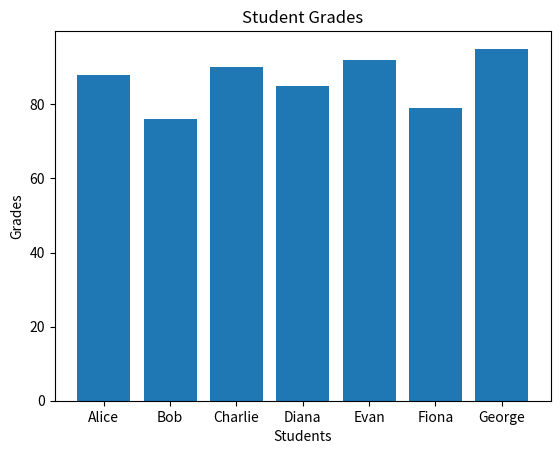

Here is the Python script that generated this plot:
import numpy as np
import matplotlib.pyplot as plt


student_grades = {
    "Alice": 88,
    "Bob": 76,
    "Charlie": 90,
    "Diana": 85,
    "Evan": 92,
    "Fiona": 79,
    "George": 95
}
# The average grade
mean_grade = np.mean(list(student_grades.values()))
print(mean_grade)
# The maximum grade
max_grade = np.max(list(student_grades.values()))
max_grade_name = {i for i in student_grades if student_grades[i] == max_grade}
print(max_grade, max_grade_name)
# The minimum grade
min_grade = np.min(list(student_grades.values()))
min_grade_name = {i for i in student_grades if student_grades[i] == min_grade}
print(min_grade, min_grade_name)
# Grade Distribution
PASS = []
FAIL = []
passed_students = []
failed_students = []

for i, j in student_grades.items():
    if j < 75:
        FAIL.append(j)
        failed_students.append(i)
    else:
        PASS.append(j)
        passed_students.append(i)

# Improvement Suggestions
for i, j in student_grades.items():
    if j < 85:
        print(f"{i} you will better to attend additional classes")


# Visual Representation
names = list(student_grades.keys())
grades = list(student_grades.values())
plt.bar(range(len(student_grades)), grades, tick_label=names)
plt.xlabel('Students')
plt.ylabel('Grades')
plt.title('Student Grades')
plt.show()

symbol = '='
for student, grade in student_grades.items():
    print(f"{student}: {symbol * grade}")
